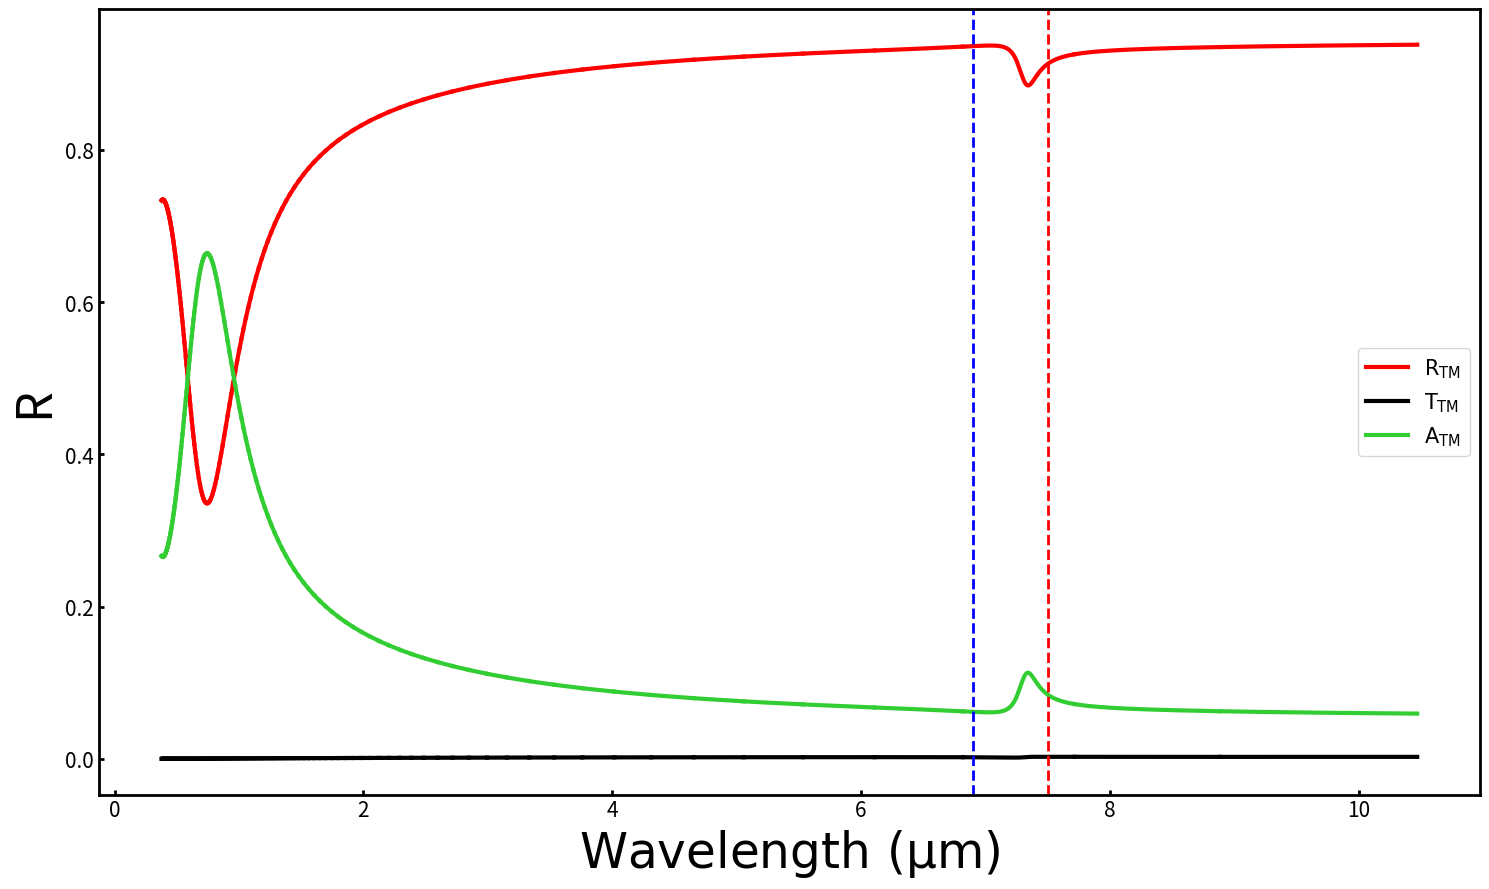
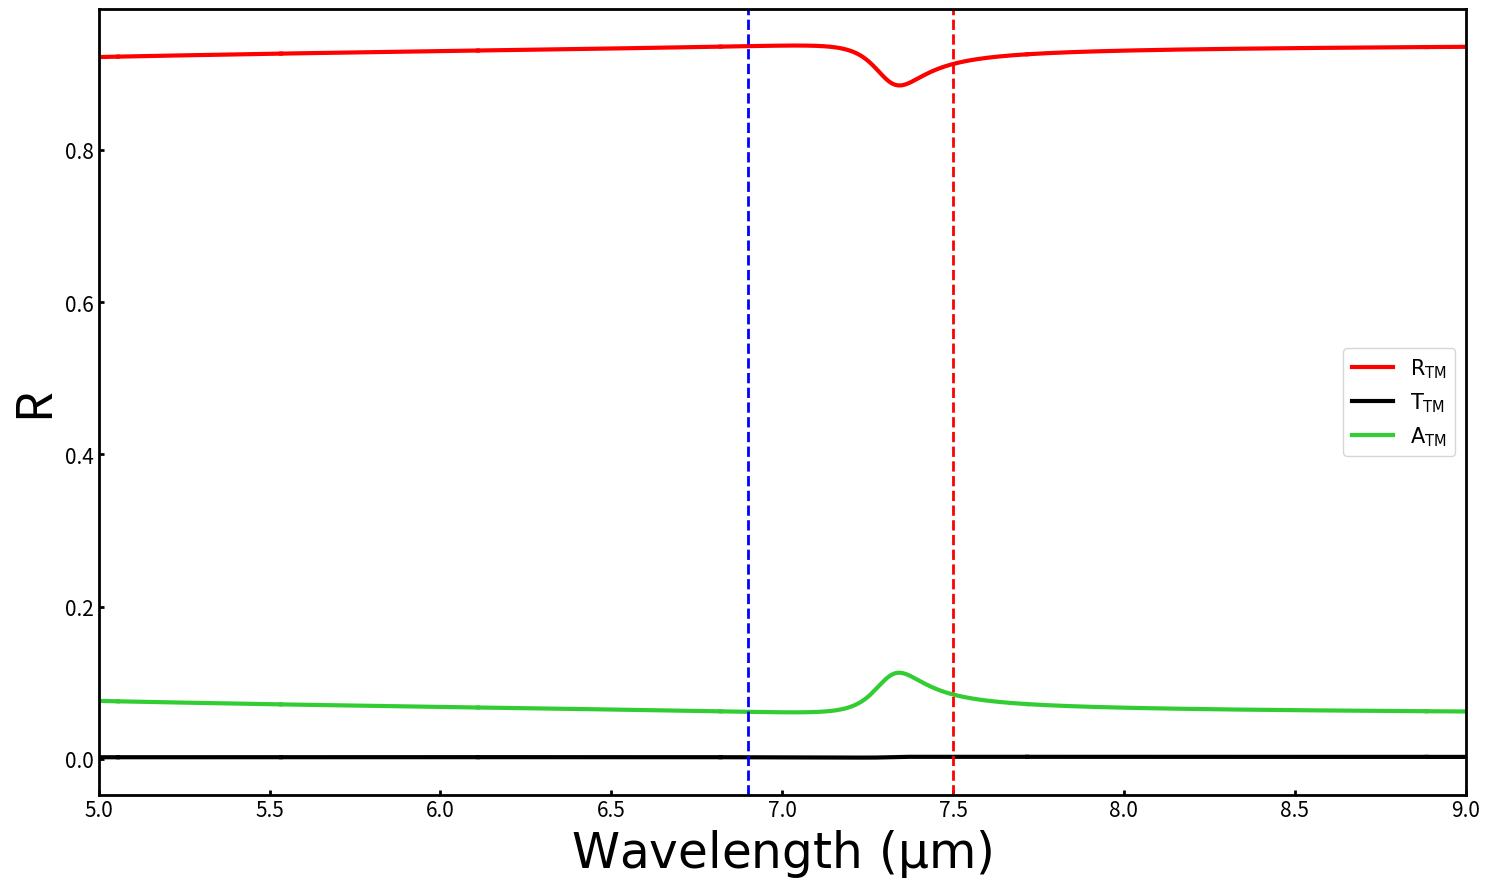

Reproduce these figures in Python, in order.
import numpy as np
import math
import collections as cl
import matplotlib.pyplot as plt
import matplotlib as mpl
import matplotlib.gridspec as gridspec
from scipy import *
from scipy.optimize import curve_fit
from pylab import *

thick = [60, 105, 210, 490, 1020, 1990, 6400]
shades = ['red', 'orange', 'gold', 'green', 'blue', 'purple', 'magenta']
gamma = [40.047, 27.2056, 9.622, 17.4781, 8.7441, 9.0982, 1.3777]
fig, ax1 = plt.subplots(1, figsize = (15,9))

plt.setp(ax1.spines.values(), linewidth=2)
ax1.tick_params(direction = 'in', width=2, labelsize=15)
ax1.tick_params(axis = 'x', direction = 'in', width=2, labelsize=15)
# ax1.set_xlim(5,9)
plt.rc('axes', linewidth=2) 

q = 0
m = 0

mpl.rcParams['agg.path.chunksize'] = 10000
# all units are in rad/s

eps_inf = 4.87
s = 1.83
omega_nu = 2.58276e14
gamma = 6.02526055e12#/(2*math.pi)#700.01702
d_hBN = 80e-9
imp0 = 376.730313
w = linspace (180e12, 5e15,  1500000)
c0 = 3e8
eps_hBN = eps_inf + (s*(omega_nu**2))/((omega_nu**2) + 1j*gamma*w - w*w)

n_hBN = np.sqrt(eps_hBN)

#using the equations in chapter 2.2.r of Macleod
#assuming the impedance of free space cancels out
#assuming the incident media is vacuum with k00 = 0

# unlabled equation on p 38 in Macleod after eqn 2.88 
delta_hBN = n_hBN*d_hBN*(w/c0)

################################################################
########################    Ag TM    ###########################

wp_Ag = 1.15136316e16
# w = linspace (100e12, 3600e12,  100)
eps_inf_Ag = 1.0
eps_s_Ag   = 343.744
tau_Ag     = 7.90279e-15
sigma_Ag   = 3.32069e6
eps0 = 8.85418782e-12

eps_Ag = eps_inf + (eps_s_Ag-eps_inf_Ag)/(1+1j*w*tau_Ag) + sigma_Ag/(1j*w*eps0)

n_Ag = np.sqrt(eps_Ag)

d_Ag = 50e-9
# imp0 = 376.730313
# k0 = k*1e12
# c0 = 3e8
# dx = 50e-9
# dy = 50e-9
nref = 1.0
n_Si = math.sqrt(11.7)
#using the equations in chapter 2.2.r of Macleod
#assuming the impedance of free space cancels out
#assuming the incident media is vacuum with k0 = 0
# 
# unlabled equation on p 38 in Macleod after eqn 2.88 
delta_Ag = n_Ag*d_Ag*(w/c0)#*2*math.pi
################################################################

# eqn 2.93 in Macleod
#since we behin at normal incidence eta0 = y0
eta0 = imp0
eta1 = (n_hBN)*imp0
eta2 = (n_Ag)*imp0
eta3 = (n_Si)*imp0

B11 = (cos(delta_hBN)*cos(delta_Ag)) - (eta2*sin(delta_hBN)*sin(delta_Ag)/eta1)
B12 = (1j*cos(delta_hBN)*sin(delta_Ag)/eta2) + (1j*sin(delta_hBN)*cos(delta_Ag)/eta1)

C11 = (1j*eta1*sin(delta_hBN)*cos(delta_Ag)) + (1j*eta2*cos(delta_hBN)*sin(delta_Ag))
C12 = -1*(eta1*sin(delta_hBN)*sin(delta_Ag)/eta2) + (cos(delta_hBN)*cos(delta_Ag))

B = B11 + B12*eta3
C = C11 + C12*eta3

Y = C/B

Rm = abs(((eta0 - Y)/(eta0 + Y))*conj((eta0 - Y)/(eta0 + Y)))

Tm = 4*eta0*real(eta3)/((eta0*B + C)*conj(eta0*B + C))


#plt.plot(k, R_exp, label = "grabbed data %d nm" %thick[z])
#plt.plot(k, Rlow, label = r"fitted gamma is %g $ \rm cm^{-1}$ ""\n $\chi^{2} = %g$ \n $\\theta = %g^{\circ}$ \n hBN is %d nm thick" %(gammaLow, chilow, inc*180/math.pi, thick[z]))
plt.plot((c0*2*math.pi/(w))*1e6, Rm, label=r'$\rm R_{TM}$', color='red', linewidth = 3)
plt.plot((c0*2*math.pi/(w))*1e6, Tm, label=r'$\rm T_{TM}$', color='black', linewidth = 3)
plt.plot((c0*2*math.pi/(w))*1e6, 1-(Rm+Tm), label=r'$\rm A_{TM}$', color='limegreen', linewidth = 3)

# ax1.plot((1e6)/(k_data*100), R_exp, 'o',  markersize=3, markeredgecolor = "black", markerfacecolor = shades[z])#, label = "Digitized Data")#  markersize=3, markeredgecolor = "black", markerface

        

    #    legend(loc='lower center', fontsize='30')
ax1.set_ylabel("R", fontsize = '35')
ax1.set_xlabel(r'$\rm Wavelength \ (\mu m)$', fontsize = '35')
ax1.legend(loc='center right', fontsize='15')
ax1.axvline(x = 6.9, linestyle = "dashed", color = 'blue', linewidth = 2)
ax1.axvline(x = 7.5, linestyle = "dashed", color = 'red',  linewidth = 2)

plt.tight_layout()
plt.savefig("hBNAgSiR.png")
plt.savefig("hBNAgSiR.pdf")

################################################################

fig, ax1 = plt.subplots(1, figsize = (15,9))

plt.setp(ax1.spines.values(), linewidth=2)
ax1.tick_params(direction = 'in', width=2, labelsize=15)
ax1.tick_params(axis = 'x', direction = 'in', width=2, labelsize=15)
# ax1.set_xlim(5,9)
plt.rc('axes', linewidth=2) 
ax1.set_xlim(5,9)

plt.plot((c0*2*math.pi/(w))*1e6, Rm, label=r'$\rm R_{TM}$', color='red', linewidth = 3)
plt.plot((c0*2*math.pi/(w))*1e6, Tm, label=r'$\rm T_{TM}$', color='black', linewidth = 3)
plt.plot((c0*2*math.pi/(w))*1e6, 1-(Rm+Tm), label=r'$\rm A_{TM}$', color='limegreen', linewidth = 3)

# ax1.plot((1e6)/(k_data*100), R_exp, 'o',  markersize=3, markeredgecolor = "black", markerfacecolor = shades[z])#, label = "Digitized Data")#  markersize=3, markeredgecolor = "black", markerface

        

    #    legend(loc='lower center', fontsize='30')
ax1.set_ylabel("R", fontsize = '35')
ax1.set_xlabel(r'$\rm Wavelength \ (\mu m)$', fontsize = '35')
ax1.legend(loc='center right', fontsize='15')
ax1.axvline(x = 6.9, linestyle = "dashed", color = 'blue', linewidth = 2)
ax1.axvline(x = 7.5, linestyle = "dashed", color = 'red',  linewidth = 2)

plt.tight_layout()
plt.savefig("hBNAgSiR5_9.png")
plt.savefig("hBNAgSiR5_9.pdf")
